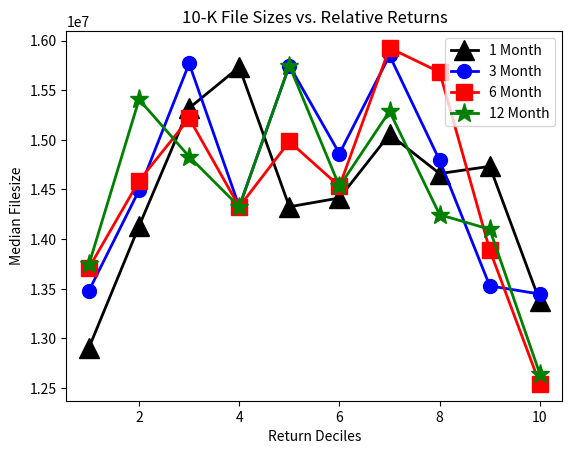

Recreate this plot in Python.
import numpy as np
import matplotlib.pyplot as plt
#2013-2016, 10 bins, filesize

month1 = [12906833.0, 14131242.0, 15319515.0, 15732264.5, 14326085.0, 14414622.5, 15055187.0, 14660442.0, 14732981.0, 13373138.0]
month3 = [13481216.5, 14491728.0, 15768582.5, 14326085.0, 15747870.0, 14861511.0, 15849351.0, 14792635.0, 13529784.0, 13447391.0]
month6 = [13710645.5, 14587176.5, 15217107.5, 14326085.0, 14983329.0, 14531890.0, 15925280.0, 15681600.0, 13890406.0, 12542662.0]
month12 = [13745785.0, 15406107.0, 14831388.5, 14326085.0, 15747870.0, 14531890.0, 15287866.0, 14246640.0, 14099636.0, 12643501.0]
x = [1,2,3,4,5,6,7,8,9,10]

plt.xlabel('Return Deciles')
plt.ylabel('Median Filesize')
plt.title('10-K File Sizes vs. Relative Returns')
plt.plot(x, month1, '-o', color='black', marker='^', ms=14, lw=2, alpha=1, mfc='black', label='1 Month')
plt.plot(x, month3, '-o', color='blue', marker='o', ms=10, lw=2, alpha=1, mfc='blue', label='3 Month')
plt.plot(x, month6, '-o', color='red', marker='s', ms=12, lw=2, alpha=1, mfc='red', label='6 Month')
plt.plot(x, month12, '-o', color='green', marker='*', ms=14, lw=2, alpha=1, mfc='green', label='12 Month')
plt.legend(loc=1)

plt.show()
